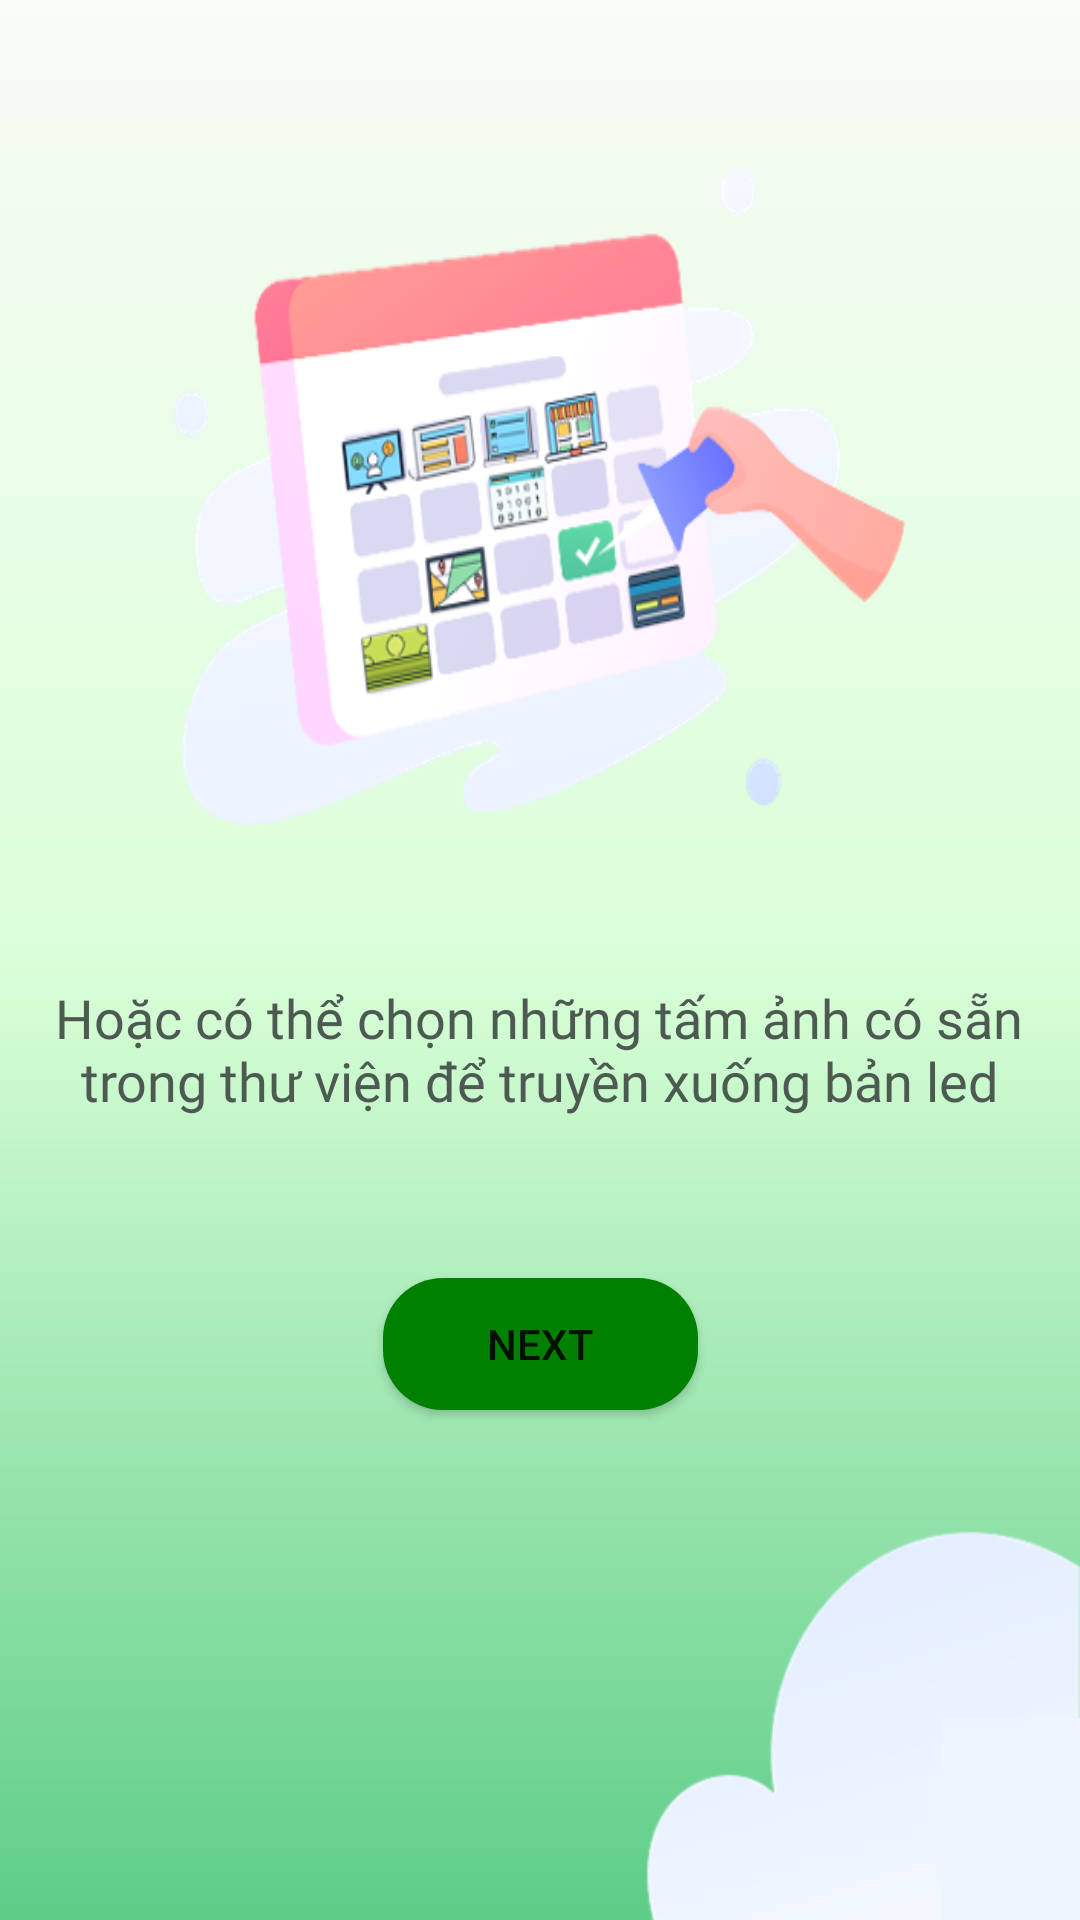

Write the Android layout XML for this screen, with the resource values it uses.
<!-- AndroidManifest.xml: application theme Theme.LedMatrix -->
<!-- res/layout/activity_onboarding3.xml -->
<?xml version="1.0" encoding="utf-8"?>
<androidx.constraintlayout.widget.ConstraintLayout xmlns:android="http://schemas.android.com/apk/res/android"
    xmlns:app="http://schemas.android.com/apk/res-auto"
    xmlns:tools="http://schemas.android.com/tools"
    android:layout_width="match_parent"
    android:layout_height="match_parent"
    android:background="@drawable/bg_onboarding3"
    tools:context=".ui.onboarding.Onboarding3Fragment">

    <ImageView
        android:id="@+id/iv_onboard3_icon"
        android:layout_width="244dp"
        android:layout_height="219dp"
        android:layout_marginTop="56dp"
        android:background="@drawable/ic_onboading3"
        app:layout_constraintEnd_toEndOf="parent"
        app:layout_constraintHorizontal_bias="0.497"
        app:layout_constraintStart_toStartOf="parent"
        app:layout_constraintTop_toTopOf="parent" />

    <TextView
        android:id="@+id/iv_onboard3_text"
        android:layout_width="332dp"
        android:layout_height="99dp"
        android:layout_marginTop="52dp"
        android:fontFamily="@font/sofia_pro_medium"
        android:text="Hoặc có thể chọn những tấm ảnh có sẵn trong thư viện để truyền xuống bản led"
        android:textAlignment="center"
        android:textColor="#4C5A52"
        android:textSize="18dp"
        app:layout_constraintEnd_toEndOf="parent"
        app:layout_constraintHorizontal_bias="0.493"
        app:layout_constraintStart_toStartOf="parent"
        app:layout_constraintTop_toBottomOf="@+id/iv_onboard3_icon" />

    <Button
        android:id="@+id/btn_onboarding3_next"
        android:layout_width="105dp"
        android:layout_height="44dp"
        android:background="@drawable/button_bg"
        android:text="Next"
        app:layout_constraintEnd_toEndOf="parent"
        app:layout_constraintStart_toStartOf="parent"
        app:layout_constraintTop_toBottomOf="@+id/iv_onboard3_text" />

</androidx.constraintlayout.widget.ConstraintLayout>
<!-- resources referenced by this layout -->
<resources>
  <!-- drawable bg_onboarding3: png bitmap (drawable, 19685 bytes) -->
  <!-- drawable button_bg (drawable) -->
  <?xml version="1.0" encoding="utf-8"?>
  <shape xmlns:android="http://schemas.android.com/apk/res/android">
  
      <corners android:radius="20dp"/>
  
      <solid android:color="@color/Green"/>
  </shape>
  <!-- drawable ic_onboading3: png bitmap (drawable, 83540 bytes) -->
  <style name="Theme.LedMatrix" parent="Theme.MaterialComponents.DayNight.NoActionBar">
          
          <item name="colorPrimary">@color/Green</item>
          <item name="colorPrimaryVariant">@color/DarkGreen</item>
          <item name="colorOnPrimary">@color/white</item>
          
          <item name="colorSecondary">@color/teal_200</item>
          <item name="colorSecondaryVariant">@color/teal_700</item>
          <item name="colorOnSecondary">@color/black</item>
          
          <item name="android:statusBarColor" tools:targetApi="l">?attr/colorPrimaryVariant</item>
          
      </style>
  <color name="Green">#008000</color>
  <color name="DarkGreen">#006400</color>
  <color name="white">#FFFFFFFF</color>
  <color name="teal_200">#FF03DAC5</color>
  <color name="teal_700">#FF018786</color>
  <color name="black">#FF000000</color>
</resources>
